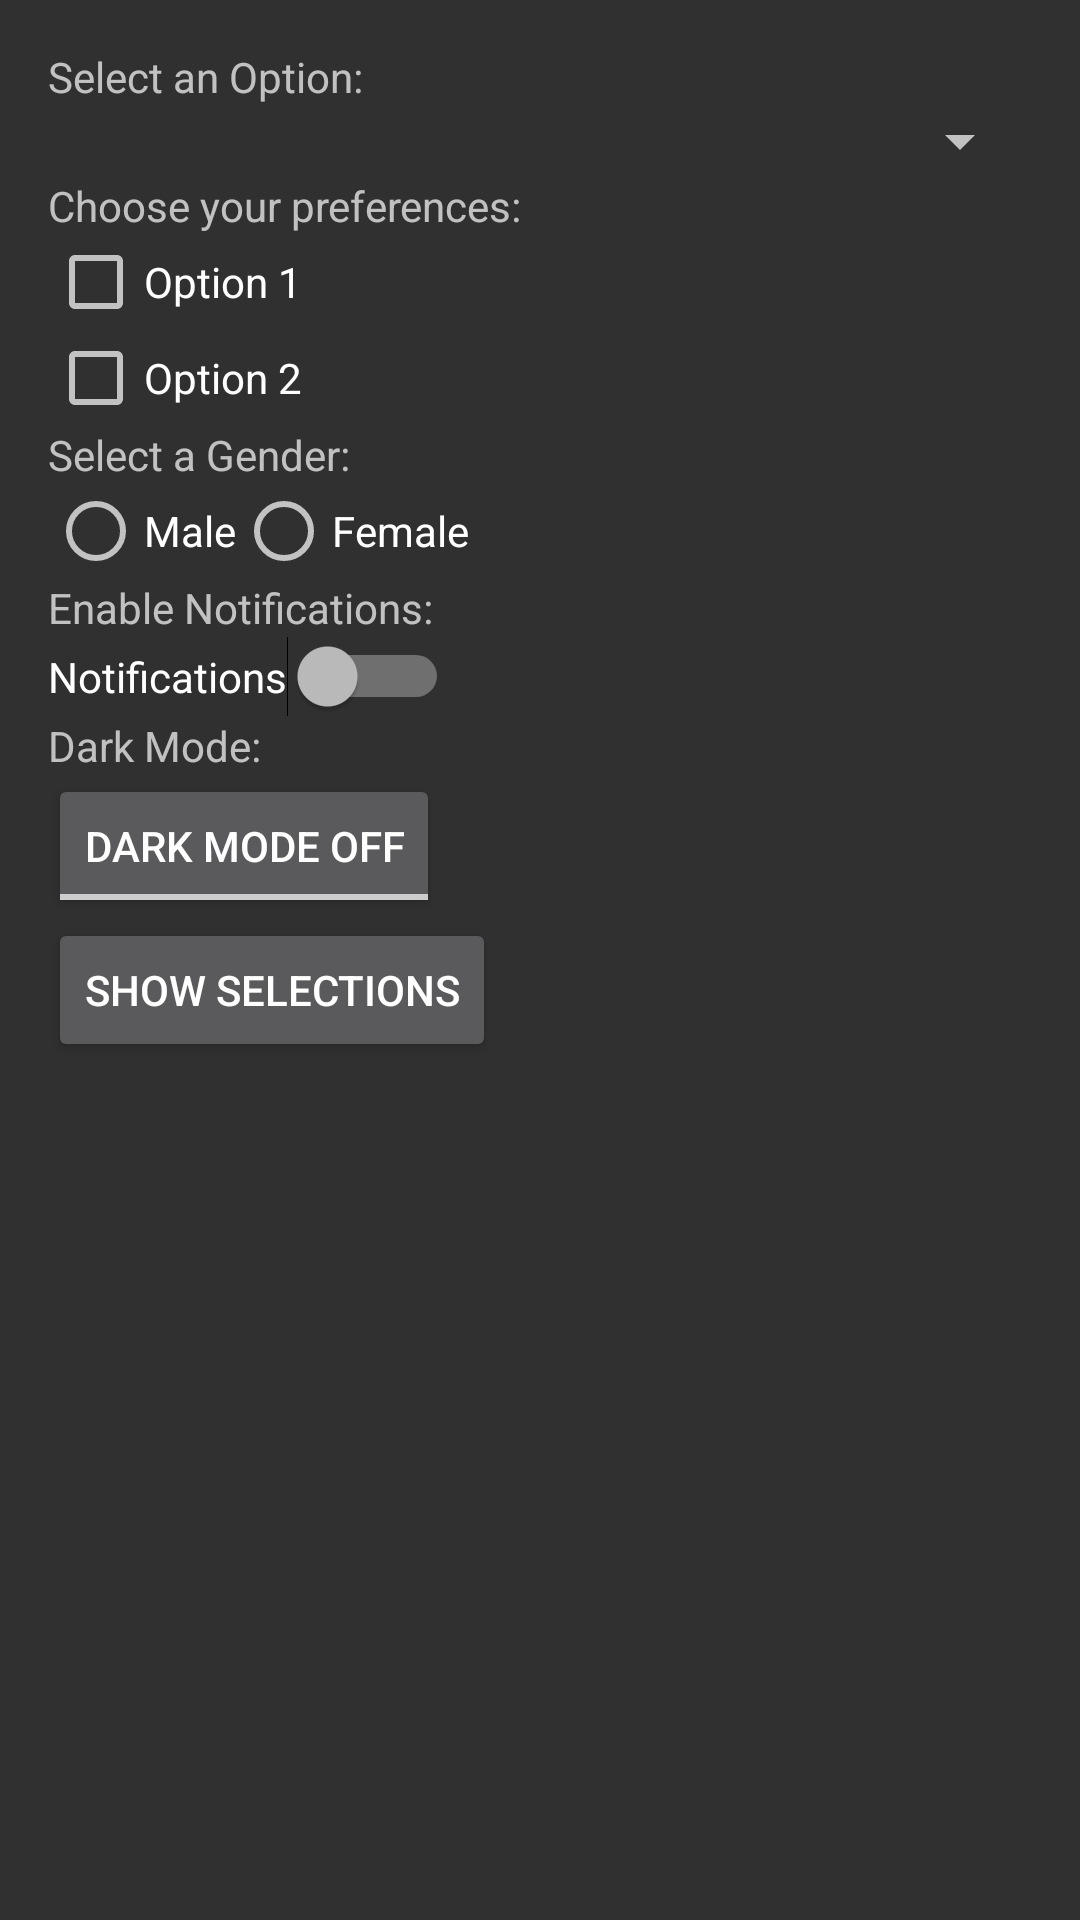

Write the Android layout XML for this screen, with the resource values it uses.
<!-- AndroidManifest.xml: application theme Theme.AppCompat -->
<!-- res/layout/activity_question_ten.xml -->
<?xml version="1.0" encoding="utf-8"?>
<layout xmlns:android="http://schemas.android.com/apk/res/android"
    xmlns:app="http://schemas.android.com/apk/res-auto"
    xmlns:tools="http://schemas.android.com/tools">
    <androidx.constraintlayout.widget.ConstraintLayout
        android:id="@+id/main"
        android:layout_width="match_parent"
        android:layout_marginTop="100dp"
        android:layout_height="match_parent"
        tools:context=".Assigment.QuestionTenActivity">

        <LinearLayout xmlns:android="http://schemas.android.com/apk/res/android"
            android:layout_width="match_parent"
            android:layout_height="match_parent"
            android:orientation="vertical"
            android:padding="16dp">

            
            <TextView
                android:layout_width="wrap_content"
                android:layout_height="wrap_content"
                android:text="Select an Option:" />
            <Spinner
                android:id="@+id/spinner"
                android:layout_width="match_parent"
                android:layout_height="wrap_content" />

            
            <TextView
                android:layout_width="wrap_content"
                android:layout_height="wrap_content"
                android:text="Choose your preferences:" />
            <CheckBox
                android:id="@+id/checkbox_1"
                android:layout_width="wrap_content"
                android:layout_height="wrap_content"
                android:text="Option 1" />
            <CheckBox
                android:id="@+id/checkbox_2"
                android:layout_width="wrap_content"
                android:layout_height="wrap_content"
                android:text="Option 2" />

            
            <TextView
                android:layout_width="wrap_content"
                android:layout_height="wrap_content"
                android:text="Select a Gender:" />
            <RadioGroup
                android:id="@+id/radioGroup"
                android:layout_width="match_parent"
                android:layout_height="wrap_content"
                android:orientation="horizontal">
                <RadioButton
                    android:id="@+id/radio_male"
                    android:layout_width="wrap_content"
                    android:layout_height="wrap_content"
                    android:text="Male" />
                <RadioButton
                    android:id="@+id/radio_female"
                    android:layout_width="wrap_content"
                    android:layout_height="wrap_content"
                    android:text="Female" />
            </RadioGroup>

            
            <TextView
                android:layout_width="wrap_content"
                android:layout_height="wrap_content"
                android:text="Enable Notifications:" />
            <Switch
                android:id="@+id/switch_notifications"
                android:layout_width="wrap_content"
                android:layout_height="wrap_content"
                android:text="Notifications" />

            
            <TextView
                android:layout_width="wrap_content"
                android:layout_height="wrap_content"
                android:text="Dark Mode:" />
            <ToggleButton
                android:id="@+id/toggleButton_darkmode"
                android:layout_width="wrap_content"
                android:layout_height="wrap_content"
                android:textOn="Dark Mode On"
                android:textOff="Dark Mode Off" />

            
            <Button
                android:id="@+id/button_show_selections"
                android:layout_width="wrap_content"
                android:layout_height="wrap_content"
                android:text="Show Selections" />
        </LinearLayout>


    </androidx.constraintlayout.widget.ConstraintLayout>
</layout>
<!-- resources referenced by this layout -->
<resources>

</resources>
